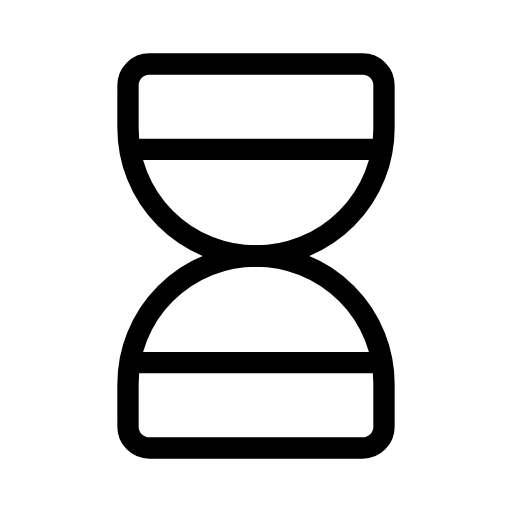
t = 0.00 s
t = 0.75 s: frame unchanged from t = 0.00 s, image omitted
t = 1.50 s: frame unchanged from t = 0.00 s, image omitted
t = 2.25 s: frame unchanged from t = 0.00 s, image omitted
t = 3.00 s: frame unchanged from t = 0.00 s, image omitted
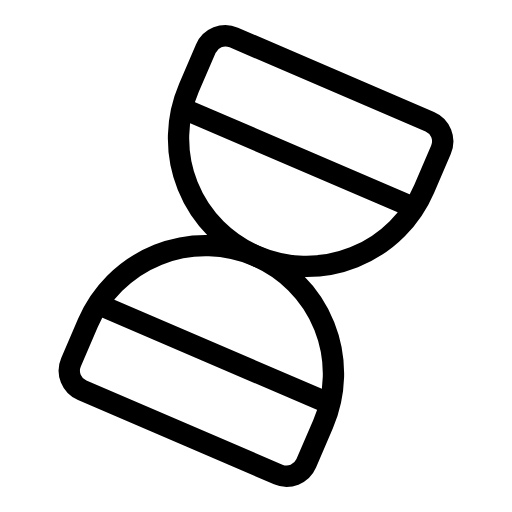
t = 3.25 s

The animated SVG that drew these frames (rendered in a browser with its animation timeline set to each time). Animation: 1 SMIL element (animateTransform=1); one cycle of 4.00 s, repeats indefinitely.

<svg xmlns="http://www.w3.org/2000/svg" width="24" height="24" viewBox="0 0 24 24" fill="none" stroke="currentColor"
     stroke-width="1" stroke-linecap="round" stroke-linejoin="round"
     class="icon icon-tabler icons-tabler-animated icon-tabler-hourglass">
    <path stroke="none" d="M0 0h24v24H0z" fill="none"/>
    <g>
        <animateTransform attributeName="transform" type="rotate" values="0 12 12;0 12 12;180 12 12" keyTimes="0;0.75;1" dur="4s" repeatCount="indefinite" calcMode="spline" keySplines="0.42 0 0.58 1;0.42 0 0.58 1"/>
        <path d="M6.5 7h11"/>
        <path d="M6.5 17h11"/>
        <path d="M6 20v-2a6 6 0 1 1 12 0v2a1 1 0 0 1 -1 1h-10a1 1 0 0 1 -1 -1"/>
        <path d="M6 4v2a6 6 0 1 0 12 0v-2a1 1 0 0 0 -1 -1h-10a1 1 0 0 0 -1 1"/>
    </g>
</svg>
